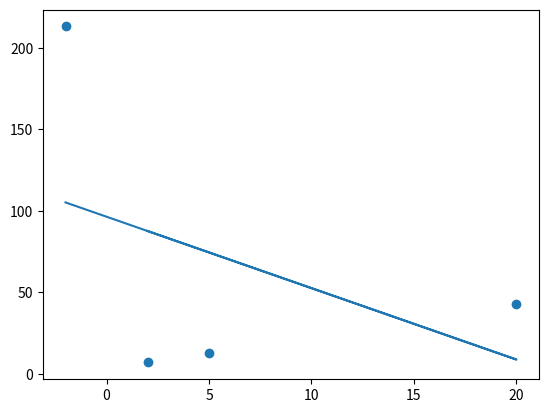

Write Python code to recreate this figure.
import numpy
import matplotlib.pyplot as plt
def slope(l):
    # Takes in list of x, y pairs, finds exact slope of best line of scatter plot
    xs, ys = [], []
    for i in range(len(l)):
        xs += [l[i][0]]
        ys += [l[i][1]]
    mx, my = mean(xs), mean(ys)
    return ((mx*my) - (mean(mul(xs, ys))))/((mean(xs)**2) - (mean(sql(xs))))

def intercept(l):
    # Determines the intercept of the line of best fit for a list of given x, y pairs
    xs, ys = [], []
    for i in range(len(l)):
        xs += [l[i][0]]
        ys += [l[i][1]]
    mx, my = mean(xs), mean(ys)
    return(my - slope(l)*mx)

def mean(l):
    # Finds mean of a list
    m = 0
    for i in l:
        m += i
    return m/len(l)

def mul(l, l2):
    ll = []
    for i in range(len(l)):
        ll += [l[i] * l2[i]]
    return (ll)

def sql(l):
    ll = []
    for i in l:
        ll += [i ** 2]
    return ll

def xs(l):
    # Extracts x points from a list of x,y pairs
    xs2, ys = [], []
    for i in range(len(l)):
        xs2 += [l[i][0]]
    return xs2

def ys(l):
    # Extracts y points from a list of x,y pairs
    xs, ys2 = [], []
    for i in range(len(l)):
        ys2 += [l[i][1]]
    return ys2

def line_of_regression(l):
    # Determines the y values for the line of best fit
    ll = []
    for i in xs(l):
        ll += [(slope(l) * i + intercept(l))]
    return ll

def squared_error(old_ys, ys_line):
    # Determines the squared error for a list of raw y points and a list of y points for the line of best fit
    old_ys = numpy.array(old_ys)
    line_ys = numpy.array(ys_line)
    return sum((line_ys - old_ys) ** 2)

def coefficient_of_determination(l):
    # Calculates the coefficient of determination for a given list of x,y pairs
    y_mean_line = [mean(ys(l)) for y in ys(l)]
    regression_squared_error = squared_error(ys(l), line_of_regression(l))
    y_mean_squared_error = squared_error(ys(l), y_mean_line)
    return(1 - (regression_squared_error/y_mean_squared_error))

coordinates = [[2,7],[5,13], [20, 43], [-2, 213]]

print(slope(coordinates))
print(intercept(coordinates))
print(xs(coordinates))
print(line_of_regression(coordinates))
plt.scatter (xs(coordinates), ys((coordinates)))
plt.plot(xs(coordinates), line_of_regression(coordinates))
print(line_of_regression(coordinates))

print("The coefficient of determination is %" + (str(coefficient_of_determination(coordinates) * 100)))
plt.show()
